Photos from the image-classification dataset "bild_daten" in the GitHub repository kattyterra/Gewebeklassifikation_PyTorch. Its 4 classes are: epithel, Snp, stroma, xtra.

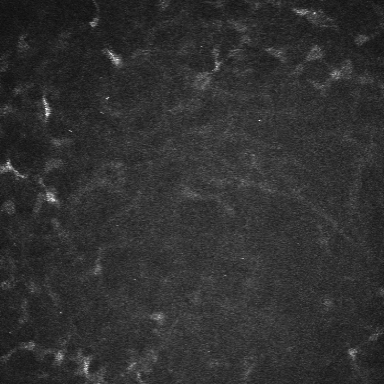
Label: stroma

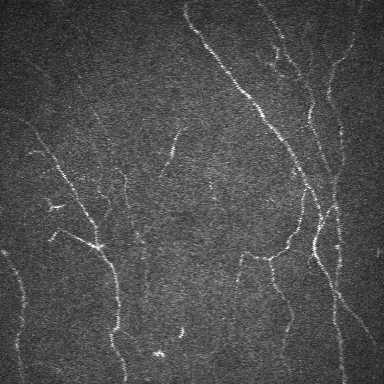
Label: Snp

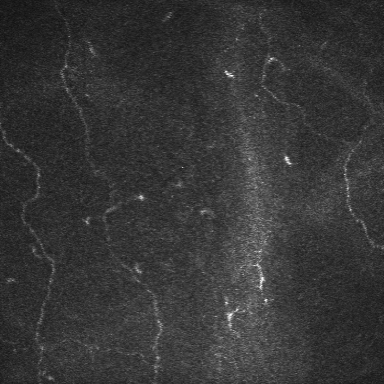
Label: Snp

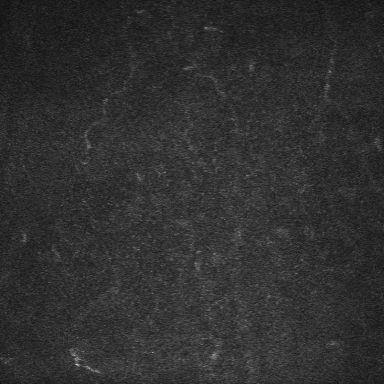
Label: epithel

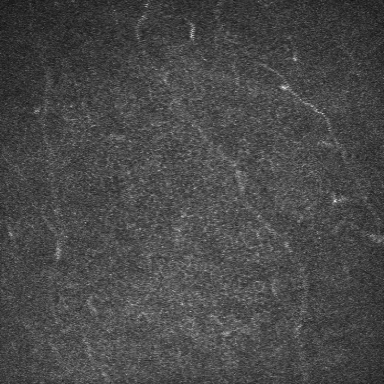
Label: epithel

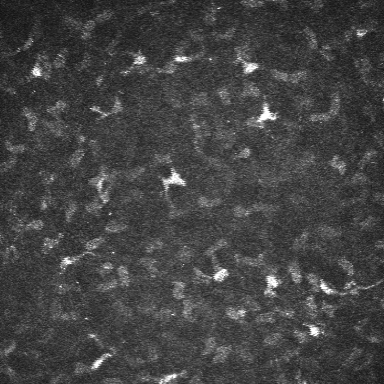
Label: stroma
